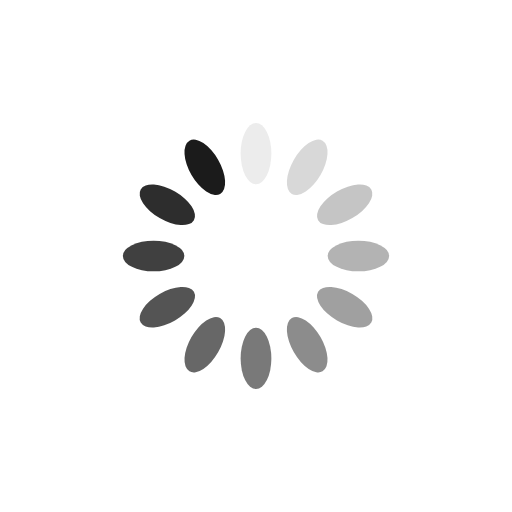
t = 0.00 s
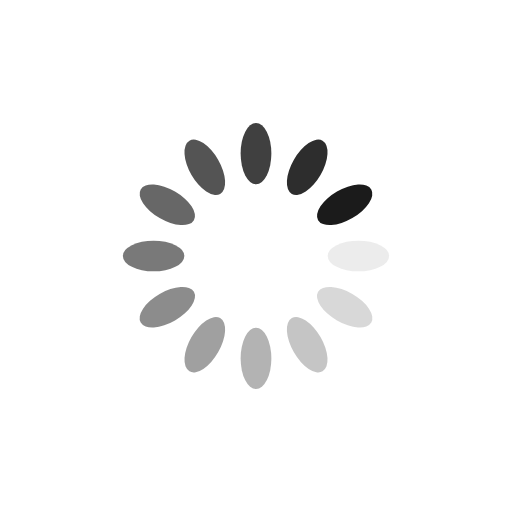
t = 0.25 s
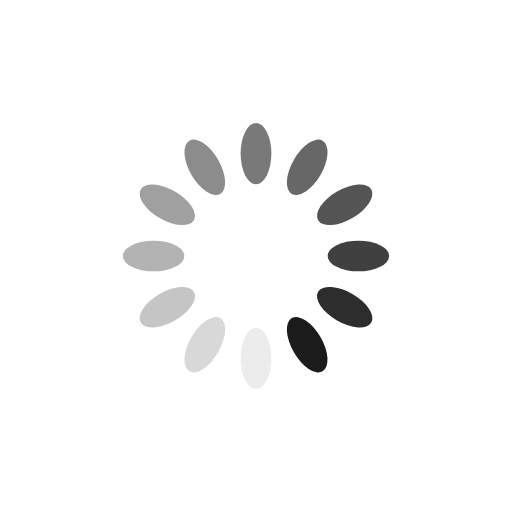
t = 0.50 s
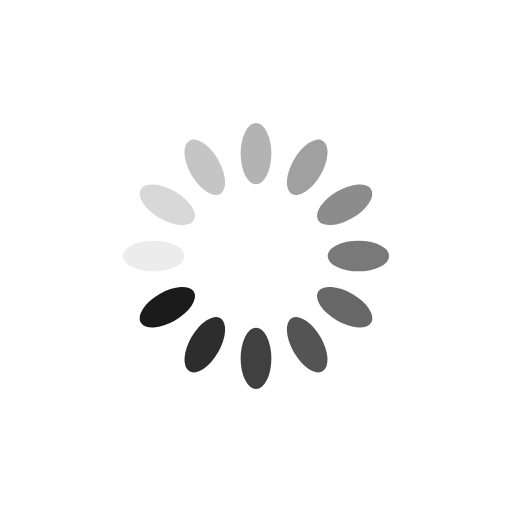
t = 0.75 s

The animated SVG that drew these frames (rendered in a browser with its animation timeline set to each time). Animation: 12 SMIL elements (animate=12); one cycle of 1.00 s, repeats indefinitely.

<svg xmlns="http://www.w3.org/2000/svg" viewBox="0 0 100 100" preserveAspectRatio="xMidYMid" width="200" height="200" style="shape-rendering: auto; display: block; background: transparent;" xmlns:xlink="http://www.w3.org/1999/xlink"><g><g transform="rotate(0 50 50)">
  <rect fill="#1b1b1b" height="12" width="6" ry="6" rx="3" y="24" x="47">
    <animate repeatCount="indefinite" begin="-0.9166666666666666s" dur="1s" keyTimes="0;1" values="1;0" attributeName="opacity"></animate>
  </rect>
</g><g transform="rotate(30 50 50)">
  <rect fill="#1b1b1b" height="12" width="6" ry="6" rx="3" y="24" x="47">
    <animate repeatCount="indefinite" begin="-0.8333333333333334s" dur="1s" keyTimes="0;1" values="1;0" attributeName="opacity"></animate>
  </rect>
</g><g transform="rotate(60 50 50)">
  <rect fill="#1b1b1b" height="12" width="6" ry="6" rx="3" y="24" x="47">
    <animate repeatCount="indefinite" begin="-0.75s" dur="1s" keyTimes="0;1" values="1;0" attributeName="opacity"></animate>
  </rect>
</g><g transform="rotate(90 50 50)">
  <rect fill="#1b1b1b" height="12" width="6" ry="6" rx="3" y="24" x="47">
    <animate repeatCount="indefinite" begin="-0.6666666666666666s" dur="1s" keyTimes="0;1" values="1;0" attributeName="opacity"></animate>
  </rect>
</g><g transform="rotate(120 50 50)">
  <rect fill="#1b1b1b" height="12" width="6" ry="6" rx="3" y="24" x="47">
    <animate repeatCount="indefinite" begin="-0.5833333333333334s" dur="1s" keyTimes="0;1" values="1;0" attributeName="opacity"></animate>
  </rect>
</g><g transform="rotate(150 50 50)">
  <rect fill="#1b1b1b" height="12" width="6" ry="6" rx="3" y="24" x="47">
    <animate repeatCount="indefinite" begin="-0.5s" dur="1s" keyTimes="0;1" values="1;0" attributeName="opacity"></animate>
  </rect>
</g><g transform="rotate(180 50 50)">
  <rect fill="#1b1b1b" height="12" width="6" ry="6" rx="3" y="24" x="47">
    <animate repeatCount="indefinite" begin="-0.4166666666666667s" dur="1s" keyTimes="0;1" values="1;0" attributeName="opacity"></animate>
  </rect>
</g><g transform="rotate(210 50 50)">
  <rect fill="#1b1b1b" height="12" width="6" ry="6" rx="3" y="24" x="47">
    <animate repeatCount="indefinite" begin="-0.3333333333333333s" dur="1s" keyTimes="0;1" values="1;0" attributeName="opacity"></animate>
  </rect>
</g><g transform="rotate(240 50 50)">
  <rect fill="#1b1b1b" height="12" width="6" ry="6" rx="3" y="24" x="47">
    <animate repeatCount="indefinite" begin="-0.25s" dur="1s" keyTimes="0;1" values="1;0" attributeName="opacity"></animate>
  </rect>
</g><g transform="rotate(270 50 50)">
  <rect fill="#1b1b1b" height="12" width="6" ry="6" rx="3" y="24" x="47">
    <animate repeatCount="indefinite" begin="-0.16666666666666666s" dur="1s" keyTimes="0;1" values="1;0" attributeName="opacity"></animate>
  </rect>
</g><g transform="rotate(300 50 50)">
  <rect fill="#1b1b1b" height="12" width="6" ry="6" rx="3" y="24" x="47">
    <animate repeatCount="indefinite" begin="-0.08333333333333333s" dur="1s" keyTimes="0;1" values="1;0" attributeName="opacity"></animate>
  </rect>
</g><g transform="rotate(330 50 50)">
  <rect fill="#1b1b1b" height="12" width="6" ry="6" rx="3" y="24" x="47">
    <animate repeatCount="indefinite" begin="0s" dur="1s" keyTimes="0;1" values="1;0" attributeName="opacity"></animate>
  </rect>
</g><g></g></g><!-- [ldio] generated by https://loading.io --></svg>
